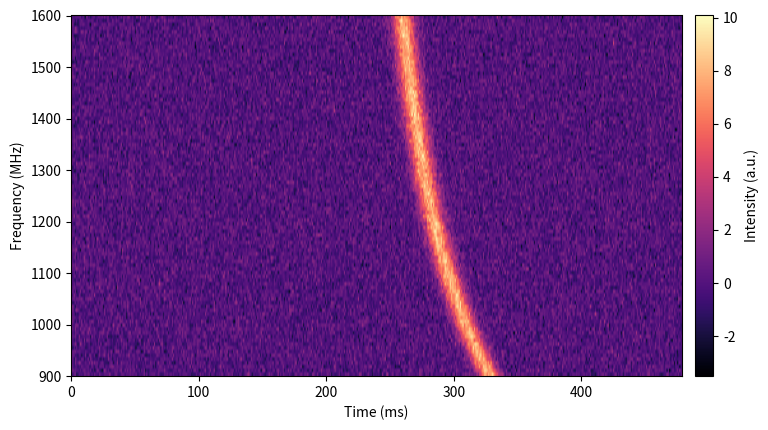
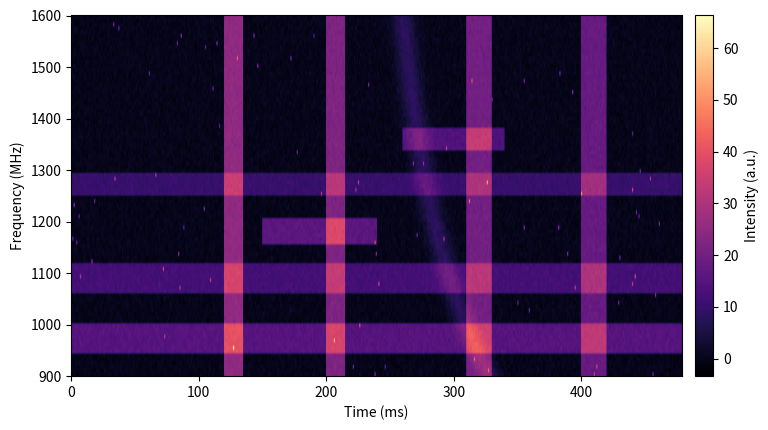

These figures' Python source, in order:
"""
Generate a clean, high-contrast simulated dispersed pulse for the Step 1 slide.

This does not depend on the package simulator to keep the visual simple and bright.
"""
from pathlib import Path

import matplotlib.pyplot as plt
import numpy as np


def make_dispersion_delay(dm, freqs_mhz, k_delay=2.5e5):
    """Return integer sample delays for a given DM."""
    f_ref = freqs_mhz.max()
    delays = k_delay * dm * (1.0 / freqs_mhz**2 - 1.0 / f_ref**2)
    return np.round(delays).astype(int)


def main():
    n_freq = 96
    n_time = 480
    dm_true = 320.0
    pulse_time = 260
    pulse_width = 6.0
    pulse_amp = 8.0
    sigma_noise = 0.8

    freqs_mhz = np.linspace(900.0, 1600.0, n_freq)
    times_ms = np.arange(n_time, dtype=float)

    rng = np.random.default_rng(42)
    noise = rng.normal(0.0, sigma_noise, size=(n_freq, n_time))
    data = noise.copy()

    delays = make_dispersion_delay(dm_true, freqs_mhz)
    for i, delay in enumerate(delays):
        t_arrival = pulse_time + delay
        profile = pulse_amp * np.exp(-0.5 * ((times_ms - t_arrival) / pulse_width) ** 2)
        data[i] += profile

    # RFI-contaminated copy
    data_rfi = data.copy()
    # Very bright broadband hits
    data_rfi[:, 120:135] += 25.0
    data_rfi[:, 200:215] += 22.0
    data_rfi[:, 310:330] += 20.0
    data_rfi[:, 400:420] += 18.0
    # Multiple narrowband persistent lines
    data_rfi[6:14, :] += 15.0
    data_rfi[22:30, :] += 12.0
    data_rfi[48:54, :] += 10.0
    # Comb-like patches
    data_rfi[35:42, 150:240] += 16.0
    data_rfi[60:66, 260:340] += 14.0
    # Dense hot pixels
    rng = np.random.default_rng(123)
    for _ in range(80):
        fi = rng.integers(0, n_freq)
        ti = rng.integers(0, n_time)
        data_rfi[fi, ti] += rng.uniform(18.0, 28.0)

    out_dir = Path("images")
    out_dir.mkdir(parents=True, exist_ok=True)

    def save(fig_data, name):
        fig, ax = plt.subplots(figsize=(7.8, 4.4))
        im = ax.imshow(
            fig_data,
            origin="lower",
            aspect="auto",
            extent=[times_ms[0], times_ms[-1], freqs_mhz[0], freqs_mhz[-1]],
            cmap="magma",
        )
        ax.set_xlabel("Time (ms)")
        ax.set_ylabel("Frequency (MHz)")
        cbar = fig.colorbar(im, ax=ax, fraction=0.046, pad=0.02)
        cbar.set_label("Intensity (a.u.)")
        fig.tight_layout()
        out_path = out_dir / name
        fig.savefig(out_path, dpi=300, bbox_inches="tight")
        plt.close(fig)
        print(f"Saved {out_path}")

    save(data, "step1_simulated_pulse.png")
    save(data_rfi, "step1_simulated_pulse_rfi.png")


if __name__ == "__main__":
    main()
